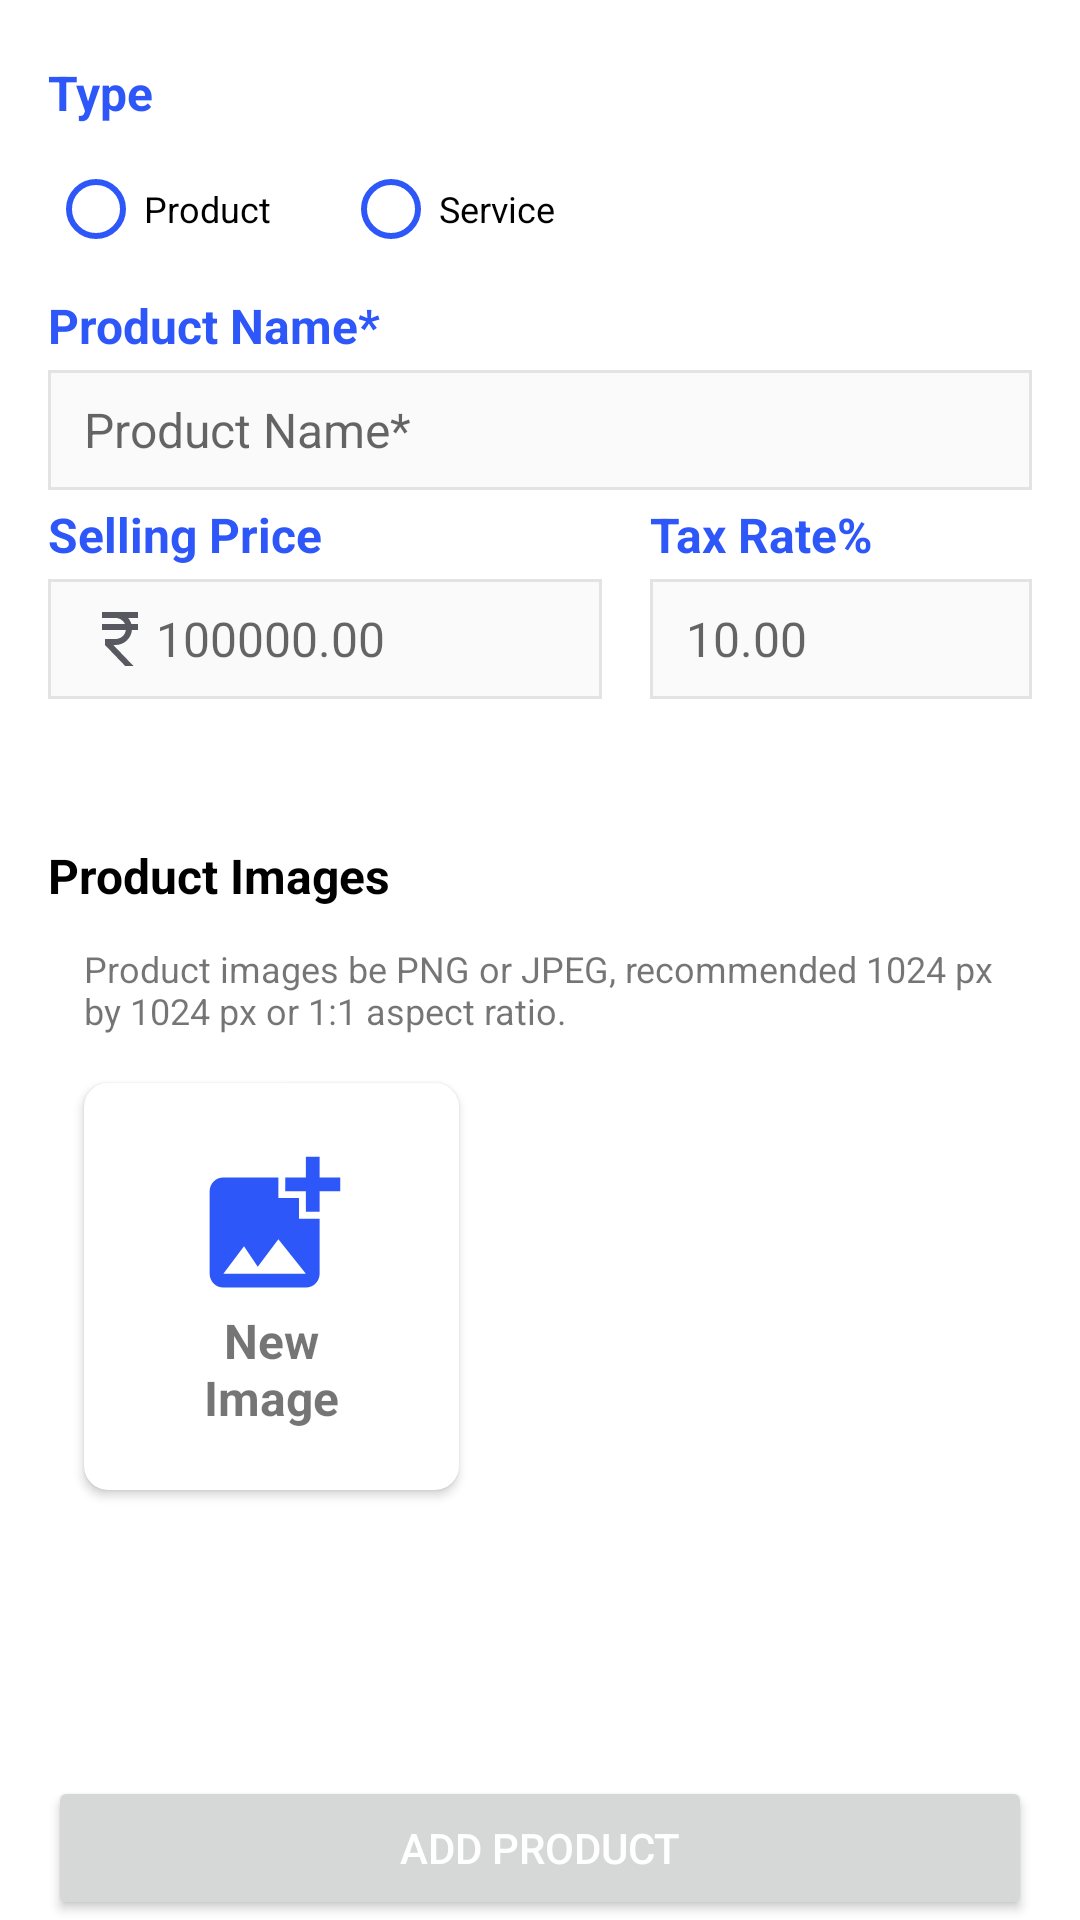

Android layout source for this screen:
<!-- AndroidManifest.xml: application theme Theme.Swipe -->
<!-- res/layout/fragment_add_product.xml -->
<?xml version="1.0" encoding="utf-8"?>
<FrameLayout xmlns:android="http://schemas.android.com/apk/res/android"
    xmlns:app="http://schemas.android.com/apk/res-auto"
    xmlns:tools="http://schemas.android.com/tools"
    android:layout_width="match_parent"
    android:layout_height="match_parent"
    tools:context=".ui.AddProductFragment">

    <ProgressBar
        android:id="@+id/progress_bar"
        android:layout_width="wrap_content"
        android:layout_height="wrap_content"
        android:layout_gravity="center"
        android:visibility="gone" />

    <androidx.constraintlayout.widget.ConstraintLayout
        android:layout_width="match_parent"
        android:layout_height="match_parent"
        android:layout_marginStart="16dp"
        android:layout_marginEnd="16dp">

        <TextView
            android:id="@+id/tv_type"
            android:layout_width="wrap_content"
            android:layout_height="wrap_content"
            android:layout_marginTop="20dp"
            android:text="@string/type"
            android:textColor="@color/purple_500"
            android:textSize="16sp"
            android:textStyle="bold"
            app:layout_constraintStart_toStartOf="parent"
            app:layout_constraintTop_toTopOf="parent" />

        <RadioGroup
            android:id="@+id/radio_group"
            android:layout_width="match_parent"
            android:layout_height="wrap_content"
            android:layout_marginTop="4dp"
            android:orientation="horizontal"
            app:layout_constraintTop_toBottomOf="@+id/tv_type">

            <RadioButton
                android:id="@+id/radio_product"
                style="@style/Widget.App.RadioButton"
                android:layout_width="wrap_content"
                android:layout_height="wrap_content"
                android:text="@string/product"
                android:textColor="@color/black"
                android:textSize="12sp" />

            <RadioButton
                android:id="@+id/radio_service"
                style="@style/Widget.App.RadioButton"
                android:layout_width="wrap_content"
                android:layout_height="wrap_content"
                android:layout_marginStart="24dp"
                android:text="@string/service"
                android:textColor="@color/black"
                android:textSize="12sp" />
        </RadioGroup>

        <TextView
            android:id="@+id/tv_product_name"
            android:layout_width="match_parent"
            android:layout_height="wrap_content"
            android:layout_marginTop="4dp"
            android:text="@string/product_name"
            android:textColor="@color/purple_500"
            android:textSize="16sp"
            android:textStyle="bold"
            app:layout_constraintStart_toStartOf="parent"
            app:layout_constraintTop_toBottomOf="@+id/radio_group" />

        <EditText
            android:id="@+id/et_product_name"
            android:layout_width="match_parent"
            android:layout_height="40dp"
            android:layout_marginTop="4dp"
            android:background="@drawable/edit_background"
            android:hint="@string/product_name"
            android:paddingStart="12dp"
            android:paddingEnd="12dp"
            android:textSize="16sp"
            app:layout_constraintStart_toStartOf="parent"
            app:layout_constraintTop_toBottomOf="@+id/tv_product_name" />

        <LinearLayout
            android:id="@+id/linearLayout"
            android:layout_width="0dp"
            android:layout_height="wrap_content"
            android:layout_marginEnd="12dp"
            android:orientation="vertical"
            app:layout_constraintEnd_toStartOf="@+id/guideline2"
            app:layout_constraintStart_toStartOf="parent"
            app:layout_constraintTop_toBottomOf="@+id/et_product_name">

            <TextView
                android:id="@+id/tv_selling_price"
                android:layout_width="wrap_content"
                android:layout_height="wrap_content"
                android:layout_gravity="start"
                android:layout_marginTop="4dp"
                android:text="@string/selling_price"
                android:textColor="@color/purple_500"
                android:textSize="16sp"
                android:textStyle="bold"
                app:layout_constraintStart_toStartOf="parent"
                app:layout_constraintTop_toBottomOf="@+id/et_product_name" />

            <EditText
                android:id="@+id/et_selling_price"
                android:layout_width="match_parent"
                android:layout_height="40dp"
                android:layout_marginTop="4dp"
                android:background="@drawable/edit_background"
                android:drawableStart="@drawable/ic_baseline_currency_rupee_24"
                android:hint="@string/_100000_00"
                android:inputType="numberDecimal"
                android:paddingStart="12dp"
                android:paddingEnd="12dp"
                android:textSize="16sp"
                app:layout_constraintStart_toStartOf="parent"
                app:layout_constraintTop_toBottomOf="@+id/tv_selling_price" />

        </LinearLayout>

        <LinearLayout
            android:layout_width="0dp"
            android:layout_height="wrap_content"
            android:layout_marginStart="4dp"
            android:orientation="vertical"
            app:layout_constraintEnd_toEndOf="parent"
            app:layout_constraintStart_toStartOf="@+id/guideline2"
            app:layout_constraintTop_toBottomOf="@+id/et_product_name">

            <TextView
                android:id="@+id/tv_tax_amount"
                android:layout_width="wrap_content"
                android:layout_height="wrap_content"
                android:layout_gravity="start"
                android:layout_marginTop="4dp"
                android:text="@string/tax_rate"
                android:textColor="@color/purple_500"
                android:textSize="16sp"
                android:textStyle="bold"
                app:layout_constraintStart_toStartOf="parent"
                app:layout_constraintTop_toBottomOf="@+id/et_product_name" />

            <EditText
                android:id="@+id/et_tax_amount"
                android:layout_width="match_parent"
                android:layout_height="40dp"
                android:layout_marginTop="4dp"
                android:background="@drawable/edit_background"
                android:hint="10.00"
                android:inputType="numberDecimal"
                android:paddingStart="12dp"
                android:paddingEnd="12dp"
                android:textSize="16sp"
                app:layout_constraintStart_toStartOf="parent"
                app:layout_constraintTop_toBottomOf="@+id/tv_selling_price" />
        </LinearLayout>

        <TextView
            android:id="@+id/tv_product_image"
            android:layout_width="match_parent"
            android:layout_height="wrap_content"
            android:layout_marginTop="48dp"
            android:text="@string/product_images"
            android:textColor="@color/black"
            android:textSize="16sp"
            android:textStyle="bold"
            app:layout_constraintStart_toStartOf="parent"
            app:layout_constraintTop_toBottomOf="@+id/linearLayout" />

        <TextView
            android:id="@+id/tv_product_image_Desc"
            android:layout_width="match_parent"
            android:layout_height="wrap_content"
            android:layout_marginTop="12dp"
            android:paddingStart="12dp"
            android:paddingEnd="12dp"
            android:text="@string/product_images_desc"
            android:textSize="12sp"
            android:textStyle="normal"
            app:layout_constraintStart_toStartOf="parent"
            app:layout_constraintTop_toBottomOf="@+id/tv_product_image" />

        <androidx.cardview.widget.CardView
            android:id="@+id/card_btn_add"
            android:layout_width="wrap_content"
            android:layout_height="wrap_content"
            android:layout_marginStart="12dp"
            android:layout_marginTop="16dp"
            android:elevation="8dp"
            app:cardCornerRadius="8dp"
            app:layout_constraintStart_toStartOf="parent"
            app:layout_constraintTop_toBottomOf="@+id/tv_product_image_Desc">

            <LinearLayout
                android:layout_width="wrap_content"
                android:layout_height="wrap_content"
                android:gravity="center"
                android:orientation="vertical"
                android:paddingStart="35dp"
                android:paddingTop="20dp"
                android:paddingEnd="35dp"
                android:paddingBottom="20dp">

                <ImageView
                    android:layout_width="55dp"
                    android:layout_height="55dp"
                    android:src="@drawable/ic_baseline_add_photo_alternate_24" />

                <TextView
                    android:layout_width="wrap_content"
                    android:layout_height="wrap_content"
                    android:gravity="center"
                    android:text="@string/new_nimage"
                    android:textSize="16sp"
                    android:textStyle="bold" />

            </LinearLayout>

        </androidx.cardview.widget.CardView>

        <androidx.cardview.widget.CardView
            android:id="@+id/card_recycler_view"
            android:layout_width="match_parent"
            android:layout_height="wrap_content"
            android:layout_marginStart="12dp"
            android:layout_marginTop="16dp"
            android:elevation="8dp"
            android:visibility="gone"
            app:cardCornerRadius="8dp"
            app:layout_constraintStart_toStartOf="parent"
            app:layout_constraintTop_toBottomOf="@+id/tv_product_image_Desc">

            <androidx.recyclerview.widget.RecyclerView
                android:id="@+id/recycler_images"
                android:layout_width="match_parent"
                android:layout_height="wrap_content"
                android:orientation="horizontal"
                tools:listitem="@layout/item_image_item" />

        </androidx.cardview.widget.CardView>


        <Button
            android:id="@+id/btn_add_product"
            android:layout_width="match_parent"
            android:layout_height="wrap_content"
            android:text="@string/addProduct"
            android:textColor="@color/white"
            app:layout_constraintBottom_toBottomOf="parent"
            app:layout_constraintEnd_toEndOf="parent"
            app:layout_constraintStart_toStartOf="parent" />


        <androidx.constraintlayout.widget.Guideline
            android:id="@+id/guideline2"
            android:layout_width="wrap_content"
            android:layout_height="wrap_content"
            android:orientation="vertical"
            app:layout_constraintGuide_percent="0.6" />


    </androidx.constraintlayout.widget.ConstraintLayout>

</FrameLayout>
<!-- res/layout/item_image_item.xml (included above) -->
<?xml version="1.0" encoding="utf-8"?>
<androidx.cardview.widget.CardView xmlns:android="http://schemas.android.com/apk/res/android"
    xmlns:app="http://schemas.android.com/apk/res-auto"
    android:id="@+id/image_btn_add"
    android:layout_width="wrap_content"
    android:layout_height="wrap_content"
    android:layout_marginStart="16dp"
    android:layout_marginTop="16dp"
    android:layout_marginEnd="16dp"
    android:layout_marginBottom="16dp"
    android:elevation="8dp"
    app:cardCornerRadius="8dp"
    app:layout_constraintStart_toStartOf="parent"
    app:layout_constraintTop_toBottomOf="@+id/tv_product_image_Desc">

    <LinearLayout
        android:layout_width="100dp"
        android:layout_height="100dp"
        android:gravity="center"
        android:orientation="vertical">

        <ImageView
            android:id="@+id/imageView"
            android:layout_width="match_parent"
            android:layout_height="match_parent"
            android:src="@drawable/ic_baseline_add_photo_alternate_24" />

    </LinearLayout>
</androidx.cardview.widget.CardView>
<!-- resources referenced by this layout -->
<resources>
  <color name="black">#FF000000</color>
  <color name="purple_500">#2E57F9</color>
  <color name="white">#FFFFFFFF</color>
  <!-- drawable edit_background (drawable) -->
  <?xml version="1.0" encoding="utf-8"?>
  <selector xmlns:android="http://schemas.android.com/apk/res/android">
      <item>
          <shape android:shape="rectangle">
              <solid android:color="#FAFAFA"/>
              <stroke android:color="#E2E3E3" android:width="1dp" />
              
              <corners android:radius="0dp" />
          </shape>
      </item>
  </selector>
  <!-- drawable ic_baseline_add_photo_alternate_24 (drawable) -->
  <vector android:height="24dp" android:tint="#2E57F9"
      android:viewportHeight="24" android:viewportWidth="24"
      android:width="24dp" xmlns:android="http://schemas.android.com/apk/res/android">
      <path android:fillColor="@android:color/white" android:pathData="M19,7v2.99s-1.99,0.01 -2,0L17,7h-3s0.01,-1.99 0,-2h3L17,2h2v3h3v2h-3zM16,11L16,8h-3L13,5L5,5c-1.1,0 -2,0.9 -2,2v12c0,1.1 0.9,2 2,2h12c1.1,0 2,-0.9 2,-2v-8h-3zM5,19l3,-4 2,3 3,-4 4,5L5,19z"/>
  </vector>
  <!-- drawable ic_baseline_currency_rupee_24 (drawable) -->
  <vector android:height="24dp" android:tint="#585960"
      android:viewportHeight="24" android:viewportWidth="24"
      android:width="24dp" xmlns:android="http://schemas.android.com/apk/res/android">
      <path android:fillColor="@android:color/white" android:pathData="M13.66,7C13.1,5.82 11.9,5 10.5,5L6,5V3h12v2l-3.26,0c0.48,0.58 0.84,1.26 1.05,2L18,7v2l-2.02,0c-0.25,2.8 -2.61,5 -5.48,5H9.77l6.73,7h-2.77L7,14v-2h3.5c1.76,0 3.22,-1.3 3.46,-3L6,9V7L13.66,7z"/>
  </vector>
  <string name="_100000_00">100000.00</string>
  <string name="addProduct">Add Product</string>
  <string name="new_nimage">New\nImage</string>
  <string name="product">Product</string>
  <string name="product_images">Product Images</string>
  <string name="product_images_desc">Product images be PNG or JPEG, recommended 1024 px by 1024 px or 1:1 aspect ratio.</string>
  <string name="product_name">Product Name*</string>
  <string name="selling_price">Selling Price</string>
  <string name="service">Service</string>
  <string name="tax_rate">Tax Rate%</string>
  <string name="type">Type</string>
  <style name="Widget.App.RadioButton" parent="Theme.AppCompat.Light">
          <item name="buttonTint">@color/purple_500</item>
      </style>
  <style name="Theme.Swipe" parent="Theme.MaterialComponents.DayNight.DarkActionBar">
          
          <item name="colorPrimary">@color/purple_500</item>
          <item name="colorPrimaryVariant">@color/purple_700</item>
          <item name="colorOnPrimary">@color/white</item>
          
          <item name="colorSecondary">@color/teal_200</item>
          <item name="colorSecondaryVariant">@color/teal_700</item>
          <item name="colorOnSecondary">@color/black</item>
          
          <item name="android:statusBarColor" tools:targetApi="l">?attr/colorPrimaryVariant</item>
          
      </style>
  <color name="purple_700">#1644F8</color>
  <color name="teal_200">#FF03DAC5</color>
  <color name="teal_700">#FF018786</color>
</resources>
